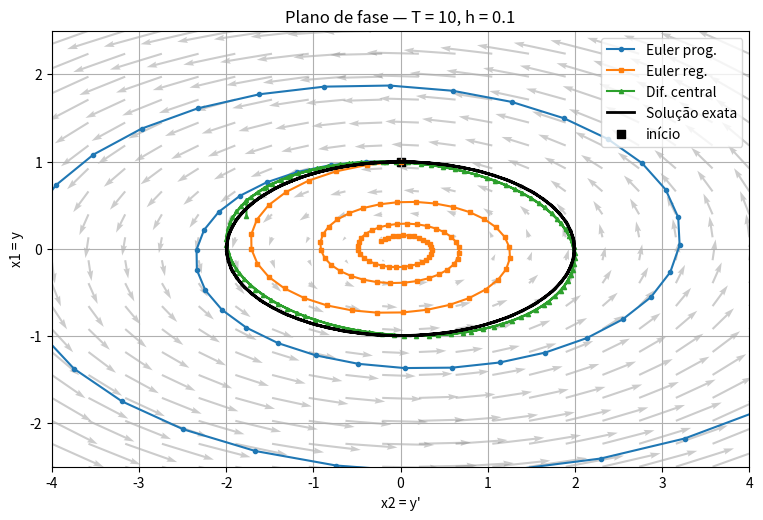

Source code (Python):
import numpy as np
import matplotlib.pyplot as plt

# parâmetros de integração
h = 0.1
T = 10
t = np.arange(0, T + h, h)
N = len(t)

# condições iniciais
y0 = 1
dy0 = 0

# solução exata (para comparar)
y_ex = np.cos(2*t)
dy_ex = -2*np.sin(2*t)

# ============================================================
# Método de Euler progressivo
# ============================================================
y_f = np.zeros(N)
dy_f = np.zeros(N)
y_f[0] = y0
dy_f[0] = dy0

for n in range(N-1):
    y_f[n+1] = y_f[n] + h * dy_f[n]
    dy_f[n+1] = dy_f[n] - 4*h * y_f[n]

# ============================================================
# Método de Euler regressivo
# ============================================================
y_b = np.zeros(N)
dy_b = np.zeros(N)
y_b[0] = y0
dy_b[0] = dy0

# Matriz do sistema linear
M = np.array([[1, -h],
              [4*h, 1]])
M_inv = np.linalg.inv(M)

for n in range(N-1):
    Xn = np.array([y_b[n], dy_b[n]])
    y_b[n+1], dy_b[n+1] = M_inv @ Xn

# ============================================================
# Diferença central (2ª ordem)
# ============================================================
y_c = np.zeros(N)
dy_c = np.zeros(N)
y_c[0] = y0
dy_c[0] = dy0

# passo inicial usando Taylor
y_c[1] = y0 + h*dy0 + 0.5*h*h*(-4*y0)

for n in range(1, N-1):
    y_c[n+1] = 2*y_c[n] - y_c[n-1] - 4*h*h*y_c[n]

# aproximação de y'
for n in range(N-1):
    dy_c[n] = (y_c[n+1] - y_c[n]) / h
dy_c[-1] = dy_c[-2]

# ============================================================
# Campo vetorial do sistema
# ============================================================
x1_vals = np.linspace(-2.5, 2.5, 20)
x2_vals = np.linspace(-4, 4, 20)
X1, X2 = np.meshgrid(x1_vals, x2_vals)

# Sistema: x1' = x2, x2' = -4 x1
U = X2
V = -4*X1

# ============================================================
# Gráfico: Plano de fase
# ============================================================
plt.figure(figsize=(9, 6))
plt.quiver(X2, X1, V, U, angles='xy', scale_units='xy',
           scale=15, alpha=0.4, color='gray')

plt.plot(dy_f, y_f, 'o-', ms=3, label='Euler prog.')
plt.plot(dy_b, y_b, 's-', ms=3, label='Euler reg.')
plt.plot(dy_c, y_c, '^-', ms=3, label='Dif. central')
plt.plot(dy_ex, y_ex, 'k-', lw=2, label='Solução exata')

plt.scatter([dy_f[0]], [y_f[0]], c='k', marker='s', label="início")

plt.xlabel("x2 = y'")
plt.ylabel("x1 = y")
plt.title(f"Plano de fase — T = {T}, h = {h}")
plt.legend(loc='upper right')
plt.xlim(-4, 4)
plt.ylim(-2.5, 2.5)
plt.gca().set_aspect('equal')
plt.grid(True)
plt.show()